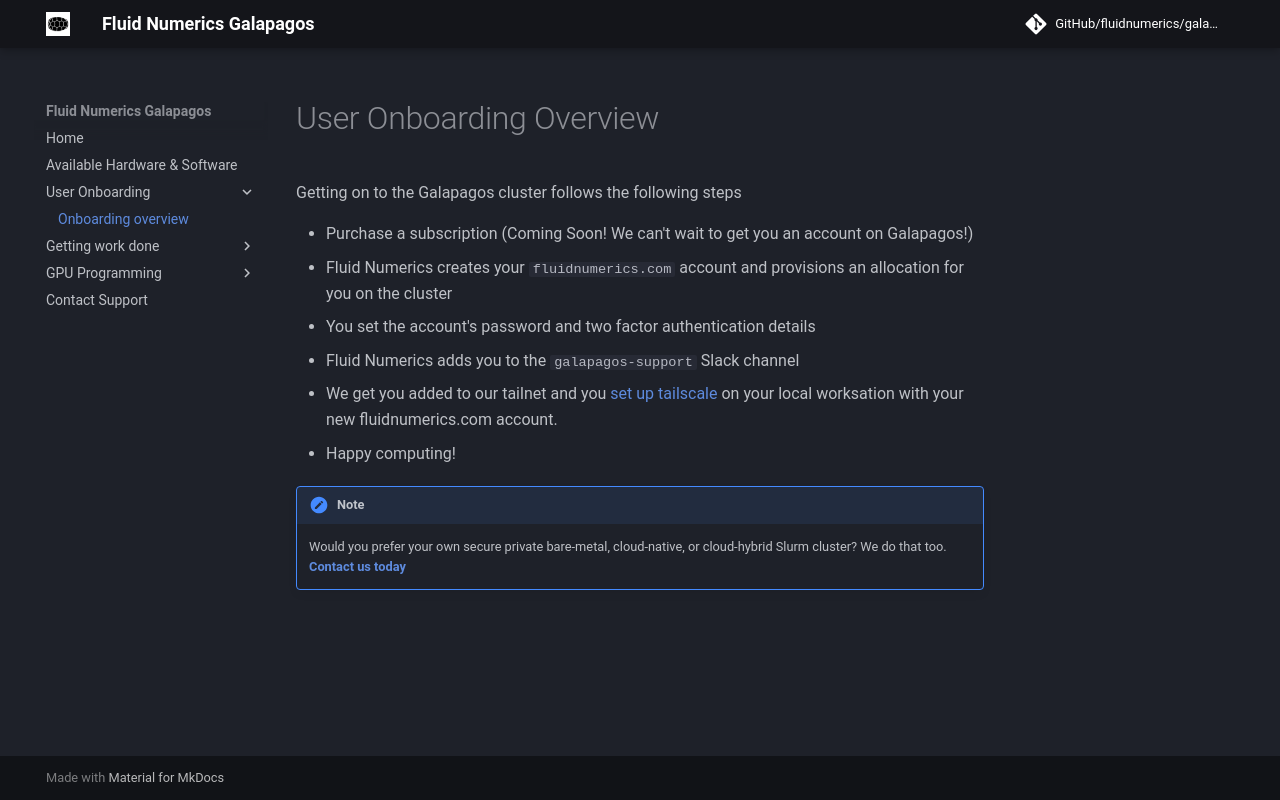

repository: FluidNumerics/galapagos-studio · page: onboarding/overview/index.html · generator: mkdocs

# User Onboarding Overview

Getting on to the Galapagos cluster follows the following steps

* Purchase a subscription (Coming Soon! We can't wait to get you an account on Galapagos!)
* Fluid Numerics creates your `fluidnumerics.com` account and provisions an allocation for you on the cluster
* You set the account's password and two factor authentication details
* Fluid Numerics adds you to the `galapagos-support` Slack channel
* We get you added to our tailnet and you [set up tailscale](https://tailscale.com/kb/1347/installation) on your local worksation with your new fluidnumerics.com account.
* Happy computing!

!!! note
    Would you prefer your own secure private bare-metal, cloud-native, or cloud-hybrid Slurm cluster? We do that too. [**Contact us today**](mailto:support@fluidnumerics.com)
